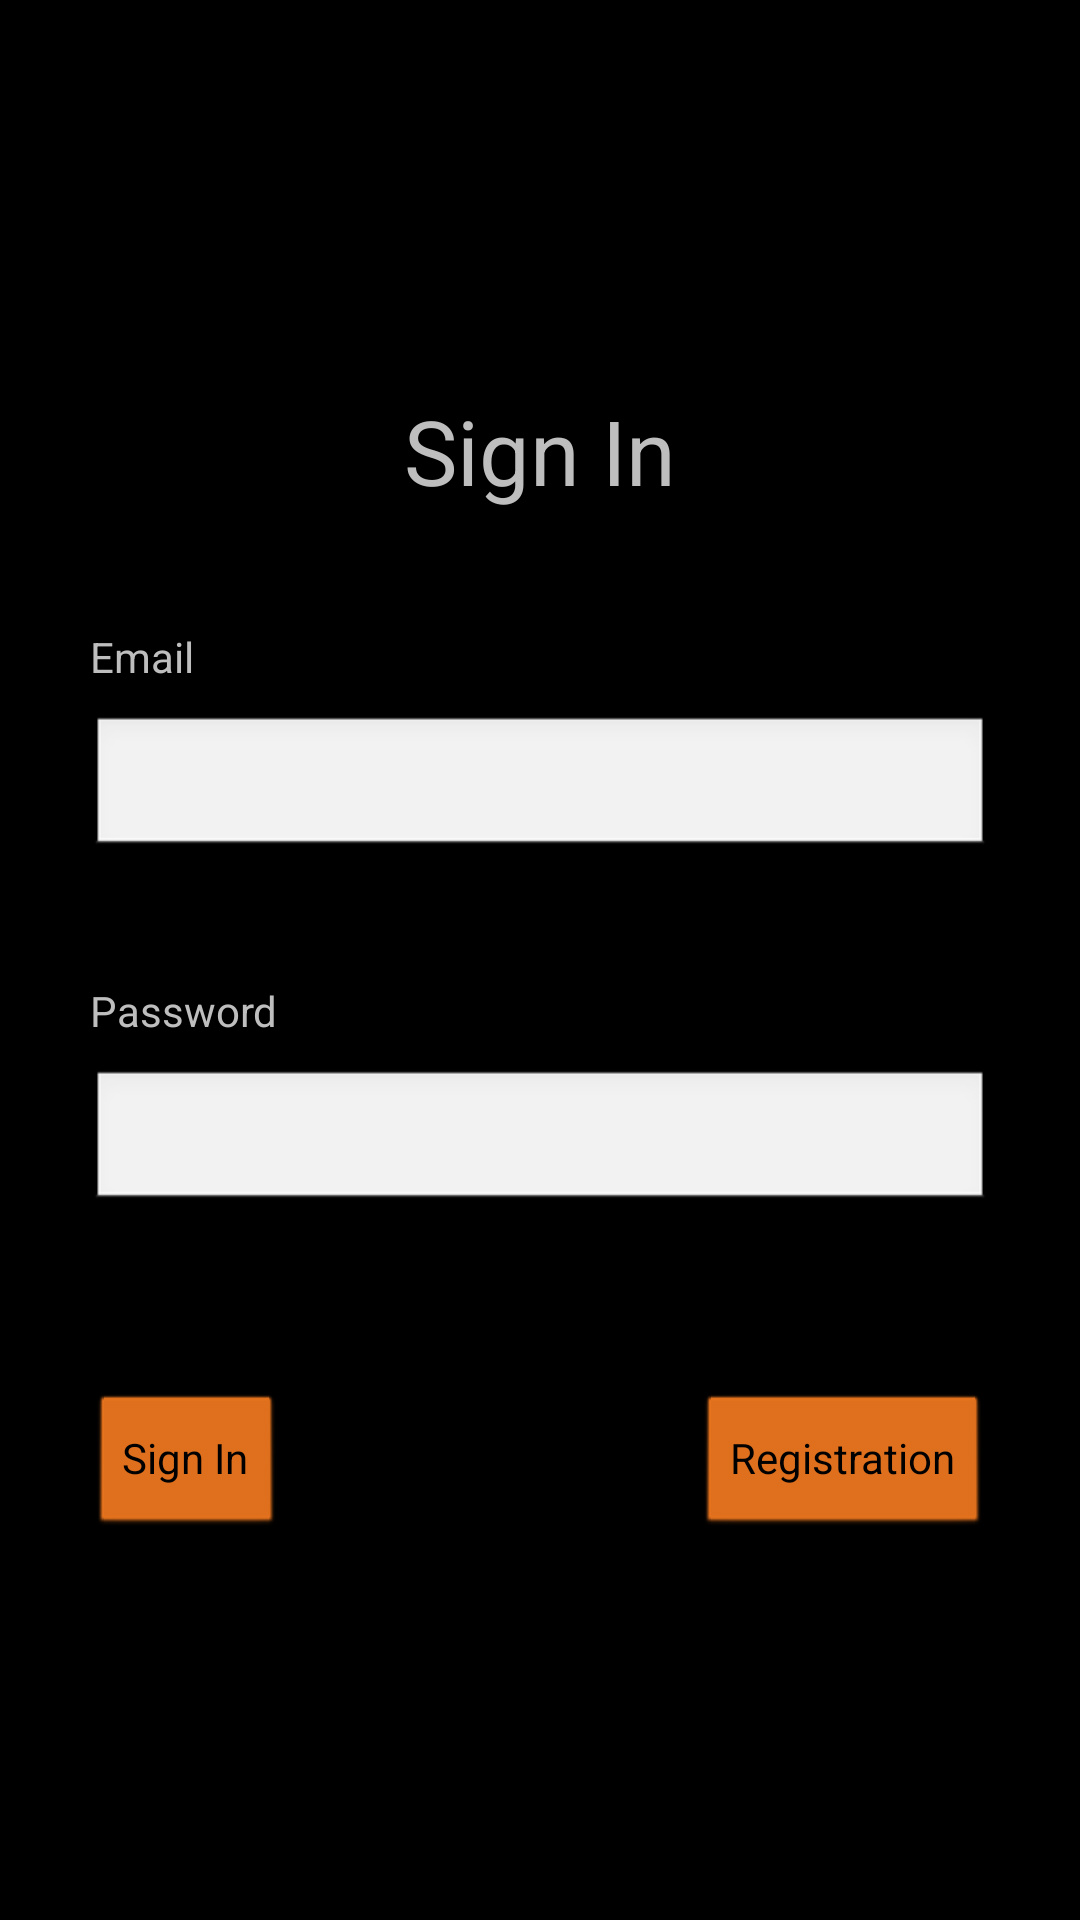

Reconstruct the res/layout file that produces this screen, plus the resources it refers to.
<!-- AndroidManifest.xml: application theme android:Theme.NoTitleBar.Fullscreen -->
<!-- res/layout/fragment_sign_in.xml -->
<?xml version="1.0" encoding="utf-8"?>
<androidx.constraintlayout.widget.ConstraintLayout xmlns:android="http://schemas.android.com/apk/res/android"
    xmlns:tools="http://schemas.android.com/tools"
    android:layout_width="match_parent"
    android:layout_height="match_parent"
    xmlns:app="http://schemas.android.com/apk/res-auto"
    tools:context=".View.SignInFragment">

    
    <TextView
        android:id="@+id/textView"
        android:layout_width="wrap_content"
        android:layout_height="wrap_content"
        android:layout_marginTop="130dp"
        android:text="Sign In"
        android:textSize="30dp"
        app:layout_constraintEnd_toEndOf="parent"
        app:layout_constraintStart_toStartOf="parent"
        app:layout_constraintTop_toTopOf="parent" />


    <Button
        android:id="@+id/SignInButtonFromSignInFragment"
        android:layout_width="wrap_content"
        android:layout_height="wrap_content"
        android:layout_marginStart="30dp"
        android:layout_marginTop="60dp"
        android:text="Sign In"
        app:layout_constraintStart_toStartOf="parent"
        app:layout_constraintTop_toBottomOf="@+id/inputTextPasswordFromSignInFragment"
        tools:ignore="MissingConstraints"
        android:backgroundTint="#EA751E"/>


    <Button
        android:id="@+id/RegistrationButtonFromSignInFragment"
        android:layout_width="wrap_content"
        android:layout_height="wrap_content"
        android:layout_marginTop="60dp"
        android:layout_marginRight="30dp"
        android:text="Registration"
        app:layout_constraintEnd_toEndOf="parent"
        app:layout_constraintTop_toBottomOf="@+id/inputTextPasswordFromSignInFragment"
        tools:ignore="MissingConstraints"
        android:backgroundTint="#EA751E"/>

    <TextView
        android:layout_width="wrap_content"
        android:layout_height="wrap_content"
        android:layout_marginStart="30dp"
        android:layout_marginBottom="10dp"
        android:text="Email "
        app:layout_constraintBottom_toTopOf="@+id/inputTextEmailFromSignInFragment"
        app:layout_constraintStart_toStartOf="parent"
        tools:ignore="MissingConstraints" />

    <EditText
        android:id="@+id/inputTextEmailFromSignInFragment"
        android:layout_width="match_parent"
        android:layout_height="wrap_content"
        android:layout_marginHorizontal="30dp"
        android:layout_marginTop="68dp"
        app:layout_constraintTop_toBottomOf="@+id/textView"
        tools:ignore="MissingConstraints"
        tools:layout_editor_absoluteX="30dp" />

    <TextView
        android:layout_width="wrap_content"
        android:layout_height="wrap_content"
        android:layout_marginStart="30dp"
        android:layout_marginBottom="10dp"
        android:text="Password"
        app:layout_constraintBottom_toTopOf="@+id/inputTextPasswordFromSignInFragment"
        app:layout_constraintStart_toStartOf="parent"
        tools:ignore="MissingConstraints" />

    <EditText
        android:id="@+id/inputTextPasswordFromSignInFragment"
        android:layout_width="match_parent"
        android:layout_height="wrap_content"
        android:layout_marginHorizontal="30dp"
        android:layout_marginTop="70dp"
        app:layout_constraintTop_toBottomOf="@+id/inputTextEmailFromSignInFragment"
        tools:ignore="MissingConstraints"
        tools:layout_editor_absoluteX="30dp" />


</androidx.constraintlayout.widget.ConstraintLayout>
<!-- resources referenced by this layout -->
<resources>

</resources>
